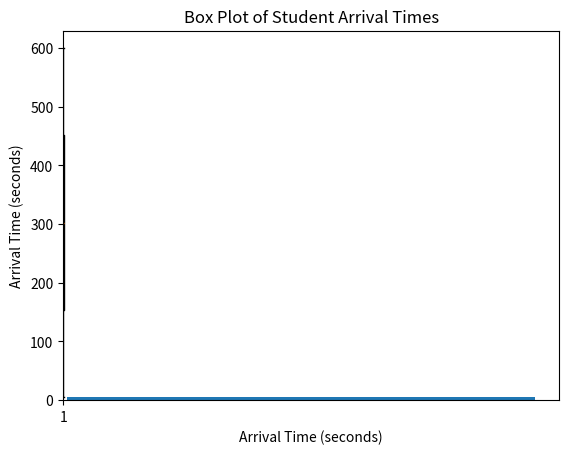

Write the Python code that produced this figure.
import numpy as np
import matplotlib.pyplot as plt

# Generate arrival times
arrivals = list(range(5, 601, 5))

# Calculate basic statistics
mean = np.mean(arrivals)
median = np.median(arrivals)
mode = int(np.round(np.mean([x for x in set(arrivals) if arrivals.count(x) == max([arrivals.count(y) for y in set(arrivals)])])))
variance = np.var(arrivals)
std_dev = np.std(arrivals)

# Print results
print("Mean:", mean)
print("Median:", median)
print("Mode:", mode)
print("Variance:", variance)
print("Standard deviation:", std_dev)

# Create histogram
plt.hist(arrivals, bins=20)
plt.title("Histogram of Student Arrival Times")
plt.xlabel("Arrival Time (seconds)")
plt.ylabel("Frequency")
plt.show()

# Create box plot
plt.boxplot(arrivals)
plt.title("Box Plot of Student Arrival Times")
plt.ylabel("Arrival Time (seconds)")
plt.show()
